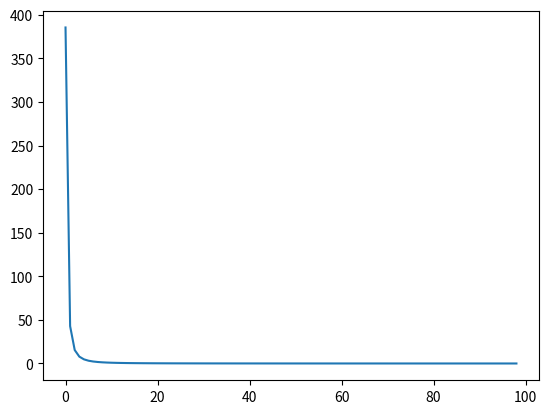

Reproduce this figure in Python.
#8
import numpy as np
import matplotlib.pyplot as plt
import math
t=100
sum=5
arr=[]
for i in range(1,100):
  y=((40*np.cos((math.pi)/10))*t)/(((2*i-1)*np.pi)**2)
  sum=sum+y
  arr.append(y)
plt.plot(arr)
plt.show()
